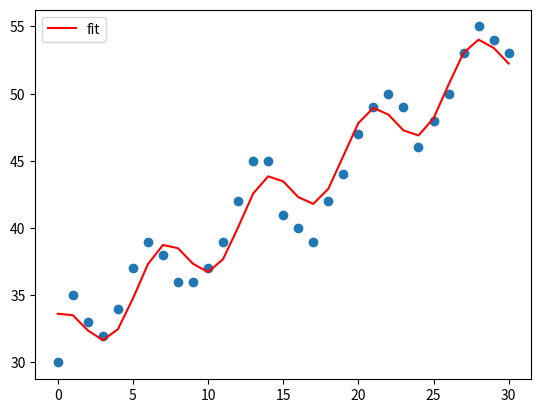
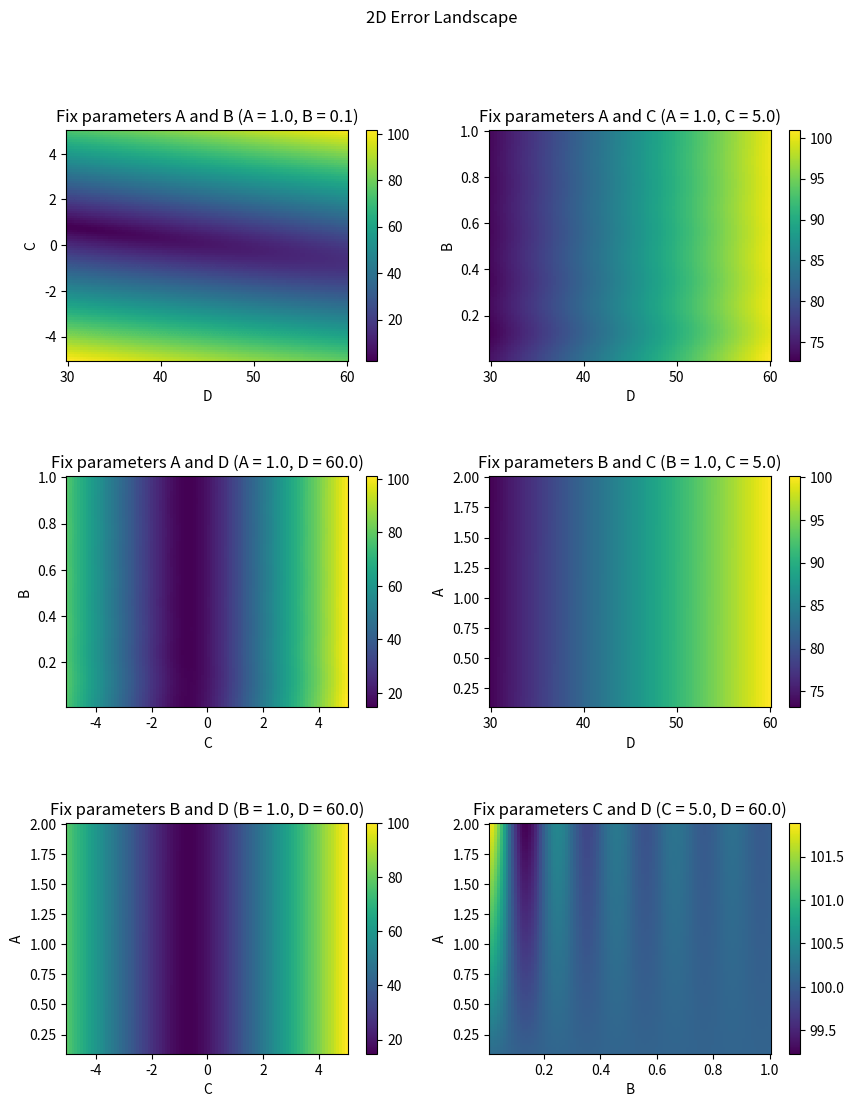
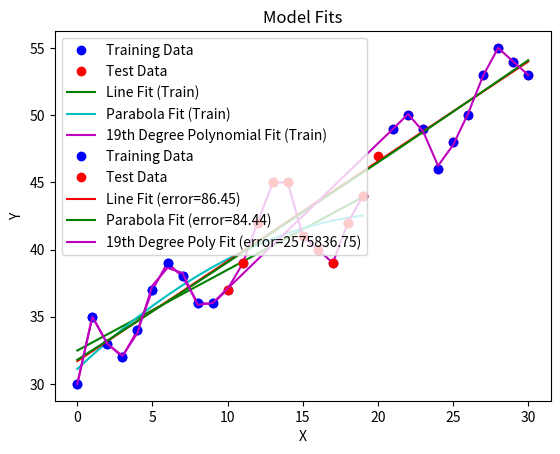

Source code (Python) for these figures, in order:
#!/usr/bin/env python
# coding: utf-8

# # EE 399 Introduction to Machine Learning: HW 1 Submission
# [redacted]

# In[92]:


import numpy as np
import matplotlib.pyplot as plt
import math as math

from scipy.optimize import curve_fit


# In[93]:


X = np.arange(0, 31)
Y = np.array([30, 35, 33, 32, 34, 37, 39, 38, 36, 36, 37, 39, 42, 45, 45, 41, 40, 39, 42, 44, 47, 49, 50, 49, 46, 48, 50, 53, 55, 54, 53])


# ### II (i)
# Write a code to find the minimum error and determine the parameters A, B, C, D

# In[94]:


def func(x, A, B, C, D):
    return A*np.cos(B*x) + C*x + D

popt, pcov = curve_fit(func, X, Y)

A, B, C, D = popt

error = np.sqrt(np.mean((func(X, A, B, C, D) - Y)**2))

print("Minimum error:", error)
print("Optimized values:")
print("     A =", A)
print("     B =", B)
print("     C =", C)
print("     D =", D)

plt.scatter(X, Y)
plt.plot(X, func(X, *popt), 'r-', label='fit')
plt.legend()
plt.show()


# ### II (ii) 
# With the results of (i), fix two of the parameters and sweep through values of the other two parameters to generate a 2D loss (error) landscape. Do all combinations of two fixed parameters and two swept parameters. You can use something like pcolor to visualize the results in a grid. How many minima can you find as you sweep through parameters?

# In[95]:


fig, axs = plt.subplots(3, 2, figsize=(10, 12))
fig.suptitle('2D Error Landscape')
plt.subplots_adjust(hspace=0.5)

A = 1.0
B = 0.1

# Fix parameters A and B, sweep C and D
C_range = np.linspace(-5, 5, 100)
D_range = np.linspace(30, 60, 100)
C_grid, D_grid = np.meshgrid(C_range, D_range)
error_grid = np.zeros_like(C_grid)
for i in range(len(C_range)):
    for j in range(len(D_range)):
        C = C_range[i]
        D = D_range[j]
        error_grid[j,i] = np.sqrt(np.mean((func(X, A, B, C, D) - Y)**2))

plt.subplot(321)
plt.pcolor(D_grid, C_grid, error_grid)
plt.xlabel('D')
plt.ylabel('C')
plt.title('Fix parameters A and B (A = {:.1f}, B = {:.1f})'.format(A, B))
plt.colorbar()

# Fix parameters A and C, sweep B and D
B_range = np.linspace(0.01, 1.0, 100)
D_range = np.linspace(30, 60, 100)
B_grid, D_grid = np.meshgrid(B_range, D_range)
error_grid = np.zeros_like(B_grid)
for i in range(len(B_range)):
    for j in range(len(D_range)):
        B = B_range[i]
        D = D_range[j]
        error_grid[j,i] = np.sqrt(np.mean((func(X, A, B, C, D) - Y)**2))

plt.subplot(322)
plt.pcolor(D_grid, B_grid, error_grid)
plt.xlabel('D')
plt.ylabel('B')
plt.title('Fix parameters A and C (A = {:.1f}, C = {:.1f})'.format(A, C))
plt.colorbar()

# Fix parameters A and D, sweep B and C
B_range = np.linspace(0.01, 1.0, 100)
C_range = np.linspace(-5, 5, 100)
B_grid, C_grid = np.meshgrid(B_range, C_range)
error_grid = np.zeros_like(B_grid)
for i in range(len(B_range)):
    for j in range(len(C_range)):
        B = B_range[i]
        C = C_range[j]
        error_grid[j,i] = np.sqrt(np.mean((func(X, A, B, C, D) - Y)**2))

plt.subplot(323)
plt.pcolor(C_grid, B_grid, error_grid)
plt.xlabel('C')
plt.ylabel('B')
plt.title('Fix parameters A and D (A = {:.1f}, D = {:.1f})'.format(A, D))
plt.colorbar()

# Fix parameters B and C, sweep A and D
A_range = np.linspace(0.1, 2.0, 100)
D_range = np.linspace(30, 60, 100)
A_grid, D_grid = np.meshgrid(A_range, D_range)
error_grid = np.zeros_like(A_grid)
for i in range(len(A_range)):
    for j in range(len(D_range)):
        A = A_range[i]
        D = D_range[j]
        error_grid[j,i] = np.sqrt(np.mean((func(X, A, B, C, D) - Y)**2))

plt.subplot(324)
plt.pcolor(D_grid, A_grid, error_grid)
plt.xlabel('D')
plt.ylabel('A')
plt.title('Fix parameters B and C (B = {:.1f}, C = {:.1f})'.format(B, C))
plt.colorbar()

# Fix parameters B and D, sweep A and C
A_range = np.linspace(0.1, 2.0, 100)
C_range = np.linspace(-5, 5, 100)
A_grid, C_grid = np.meshgrid(A_range, C_range)
error_grid = np.zeros_like(A_grid)
for i in range(len(A_range)):
    for j in range(len(C_range)):
        A = A_range[i]
        C = C_range[j]
        error_grid[j,i] = np.sqrt(np.mean((func(X, A, B, C, D) - Y)**2))

plt.subplot(325)
plt.pcolor(C_grid, A_grid, error_grid)
plt.xlabel('C')
plt.ylabel('A')
plt.title('Fix parameters B and D (B = {:.1f}, D = {:.1f})'.format(B, D))
plt.colorbar()

# Fix parameters C and D, sweep A and B
A_range = np.linspace(0.1, 2.0, 100)
B_range = np.linspace(0.01, 1.0, 100)
A_grid, B_grid = np.meshgrid(A_range, B_range)
error_grid = np.zeros_like(A_grid)
for i in range(len(A_range)):
    for j in range(len(B_range)):
        A = A_range[i]
        B = B_range[j]
        error_grid[j,i] = np.sqrt(np.mean((func(X, A, B, C, D) - Y)**2))

plt.subplot(326)
plt.pcolor(B_grid, A_grid, error_grid)
plt.xlabel('B')
plt.ylabel('A')
plt.title('Fix parameters C and D (C = {:.1f}, D = {:.1f})'.format(C, D))
plt.colorbar()

plt.show()


# ### II (iii) 
# Using the first 20 data points as training data, fit a line, parabola and 19th degree
# polynomial to the data. Compute the least-square error for each of these over the training
# points. Then compute the least square error of these models on the test data which are
# the remaining 10 data points.

# In[96]:


import numpy as np
import matplotlib.pyplot as plt

# data
X = np.arange(0, 31)
Y = np.array([30, 35, 33, 32, 34, 37, 39, 38, 36, 36, 37, 39, 42, 45, 45, 41, 40, 39, 42, 44, 47, 49, 50, 49, 46, 48, 50, 53, 55, 54, 53])

# split into train and test data
X_train = X[:20]
Y_train = Y[:20]
X_test = X[20:]
Y_test = Y[20:]

# fit line, parabola, and 19th degree polynomial
line_coeffs = np.polyfit(X_train, Y_train, 1)
parabola_coeffs = np.polyfit(X_train, Y_train, 2)
poly_coeffs = np.polyfit(X_train, Y_train, 19)

# compute predictions on train and test data
Y_line_train = np.polyval(line_coeffs, X_train)
Y_parabola_train = np.polyval(parabola_coeffs, X_train)
Y_poly_train = np.polyval(poly_coeffs, X_train)

Y_line_test = np.polyval(line_coeffs, X_test)
Y_parabola_test = np.polyval(parabola_coeffs, X_test)
Y_poly_test = np.polyval(poly_coeffs, X_test)

# compute least square error on train and test data
line_train_error = np.sum((Y_line_train - Y_train)**2)
parabola_train_error = np.sum((Y_parabola_train - Y_train)**2)
poly_train_error = np.sum((Y_poly_train - Y_train)**2)

line_test_error = np.sum((Y_line_test - Y_test)**2)
parabola_test_error = np.sum((Y_parabola_test - Y_test)**2)
poly_test_error = np.sum((Y_poly_test - Y_test)**2)

# plot data and fits
fig, ax = plt.subplots()
ax.plot(X_train, Y_train, 'bo', label='Training Data')
ax.plot(X_test, Y_test, 'ro', label='Test Data')
ax.plot(X_train, Y_line_train, 'g', label='Line Fit (Train)')
ax.plot(X_train, Y_parabola_train, 'c', label='Parabola Fit (Train)')
ax.plot(X_train, Y_poly_train, 'm', label='19th Degree Polynomial Fit (Train)')
ax.legend()
ax.set_xlabel('X')
ax.set_ylabel('Y')

plt.show()

# print least square errors
print("Line Train Error:", line_train_error)
print("Parabola Train Error:", parabola_train_error)
print("19th Degree Polynomial Train Error:", poly_train_error)
print("Line Test Data Error:", line_test_error)
print("Parabola Test Data Error:", parabola_test_error)
print("19th Degree Polynomial Test Data Error:", poly_test_error)


# ### II (iv) 
# Repeat (iii) but use the first 10 and last 10 data points as training data. Then fit the
# model to the test data (which are the 10 held out middle data points). Compare these
# results to (iii)

# In[98]:


import numpy as np
import matplotlib.pyplot as plt

# define the data
X = np.arange(0, 31)
Y = np.array([30, 35, 33, 32, 34, 37, 39, 38, 36, 36, 37, 39, 42, 45, 45, 41, 40, 39, 42, 44, 47, 49, 50, 49, 46, 48, 50, 53, 55, 54, 53])

# split the data into training and test sets
X_train = np.concatenate((X[:10], X[-10:]))
Y_train = np.concatenate((Y[:10], Y[-10:]))
X_test = X[10:20]
Y_test = Y[10:20]

# fit a line to the training data
coefficients_line = np.polyfit(X_train, Y_train, 1)
line_fit = np.poly1d(coefficients_line)

# fit a parabola to the training data
coefficients_parabola = np.polyfit(X_train, Y_train, 2)
parabola_fit = np.poly1d(coefficients_parabola)

# fit a 19th degree polynomial to the training data
coefficients_poly = np.polyfit(X_train, Y_train, 19)
poly_fit = np.poly1d(coefficients_poly)

# evaluate the models on the test data
line_error = np.sum((Y_test - line_fit(X_test)) ** 2)
parabola_error = np.sum((Y_test - parabola_fit(X_test)) ** 2)
poly_error = np.sum((Y_test - poly_fit(X_test)) ** 2)

# plot the results
plt.plot(X_train, Y_train, 'bo', label='Training Data')
plt.plot(X_test, Y_test, 'ro', label='Test Data')
plt.plot(X_train, line_fit(X_train), 'r-', label=f'Line Fit (error={line_error:.2f})')
plt.plot(X_train, parabola_fit(X_train), 'g-', label=f'Parabola Fit (error={parabola_error:.2f})')
plt.plot(X_train, poly_fit(X_train), 'm-', label=f'19th Degree Poly Fit (error={poly_error:.2f})')
plt.legend(loc='upper left')
plt.xlabel('X')
plt.ylabel('Y')
plt.title('Model Fits')
plt.show()

